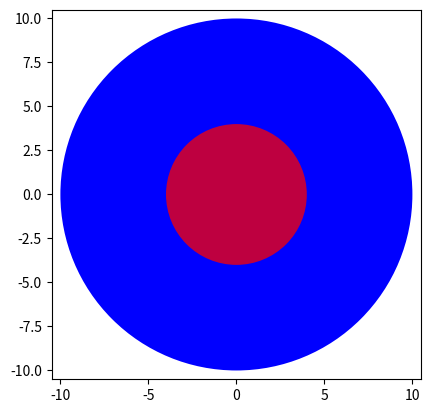

Write Python code to recreate this figure.
import matplotlib.pyplot as plt
import matplotlib

plt.axes()

circle0 = plt.Circle((0, 0), radius=10., fc='b')

#H2
#circle1 = plt.Circle((5.0, 0), radius=4., fc='r', alpha = 0.75)

#H3
circle1 = plt.Circle((0.0, 0), radius=4., fc='r', alpha = 0.75)

#H3a
#circle1 = plt.Circle((0.0, 0), radius=0.9, fc='r', alpha = 0.75)

# HSquare
# rect1 = matplotlib.patches.Rectangle((5.-3.3,0.-3.3), 6.6, 6.6, color='r',alpha=0.75)

#H4
#circle1 = plt.Circle((5, 0), radius=4., fc='r', alpha = 0.75)
#circle2 = plt.Circle((-5, 0), radius=4., fc='r', alpha = 0.75)

#H5
#circle1 = plt.Circle((-8.0, 0), radius=1., fc='r', alpha = 0.75)
#circle2 = plt.Circle((-7.5, 3.5), radius=1., fc='r', alpha = 0.75)
#circle3 = plt.Circle((-7.5, -3), radius=1., fc='r', alpha = 0.75)
#circle4 = plt.Circle((7.5,0), radius=1., fc='r', alpha = 0.75)
#circle5 = plt.Circle((6.5, -5.5), radius=1., fc='r', alpha = 0.75)
#circle6 = plt.Circle((0, 0), radius=1., fc='r', alpha = 0.75)
#circle7 = plt.Circle((0, -7), radius=1., fc='r', alpha = 0.75)
#circle8 = plt.Circle((3.5, 5), radius=1., fc='r', alpha = 0.75)

#NH1
#circle1 = plt.Circle((0, 0), radius=5., fc='r', alpha = 0.75)
#circle2 = plt.Circle((0, 0), radius=4., fc='g', alpha = 0.95)

#NH2
# circle1 = plt.Circle((5, 0), radius=5., fc='r', alpha = 0.75)
# circle2 = plt.Circle((0, 0), radius=4., fc='g', alpha = 0.95)

plt.gca().add_patch(circle0)
#plt.gca().add_patch(rect1)
plt.gca().add_patch(circle1)
#plt.gca().add_patch(circle2)
#plt.gca().add_patch(circle3)
#plt.gca().add_patch(circle4)
#plt.gca().add_patch(circle5)
#plt.gca().add_patch(circle6)
#plt.gca().add_patch(circle7)
#plt.gca().add_patch(circle8)

plt.axis('scaled')

# Establece los limite
eps = 0.5
radius = 10.
limit = eps + radius
plt.xlim((-limit, limit ))
plt.ylim((-limit, limit ))

plt.show()